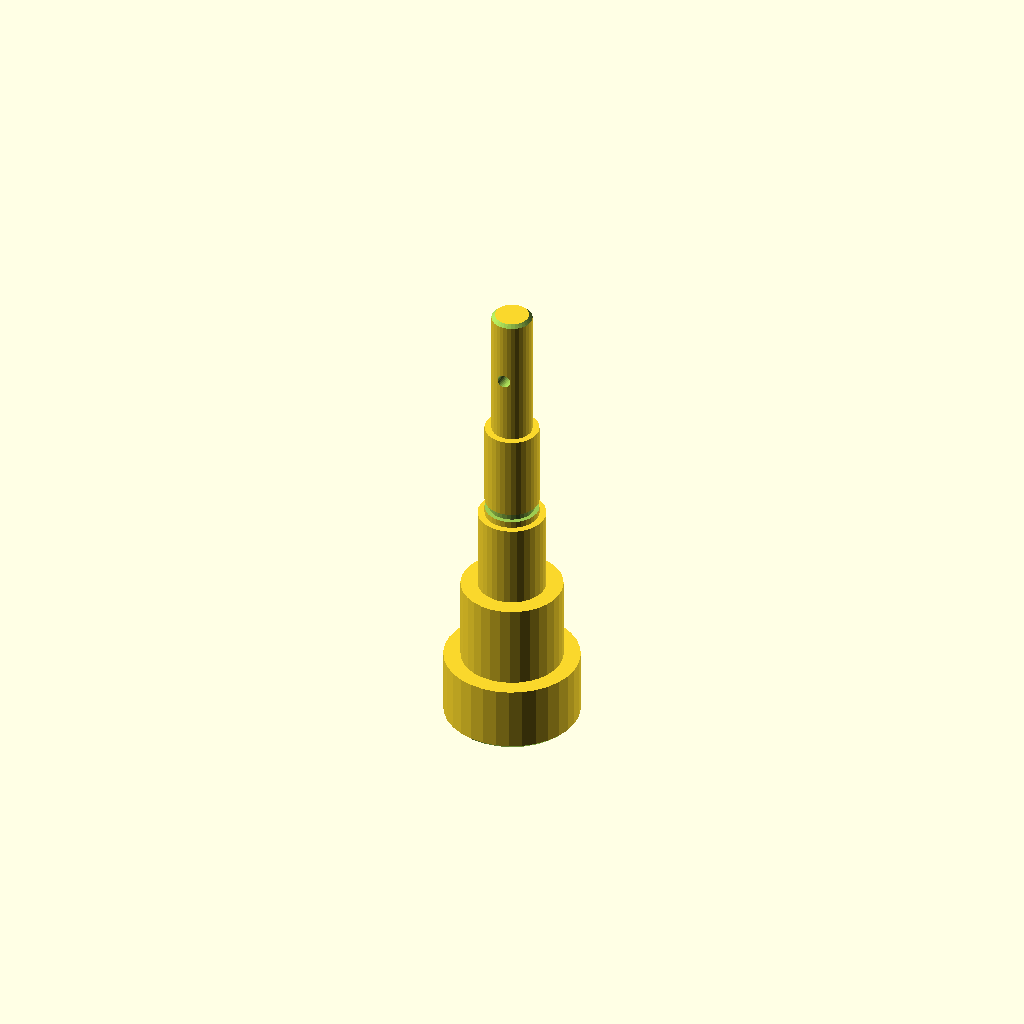
Cell 1 — every parameter at its default value.
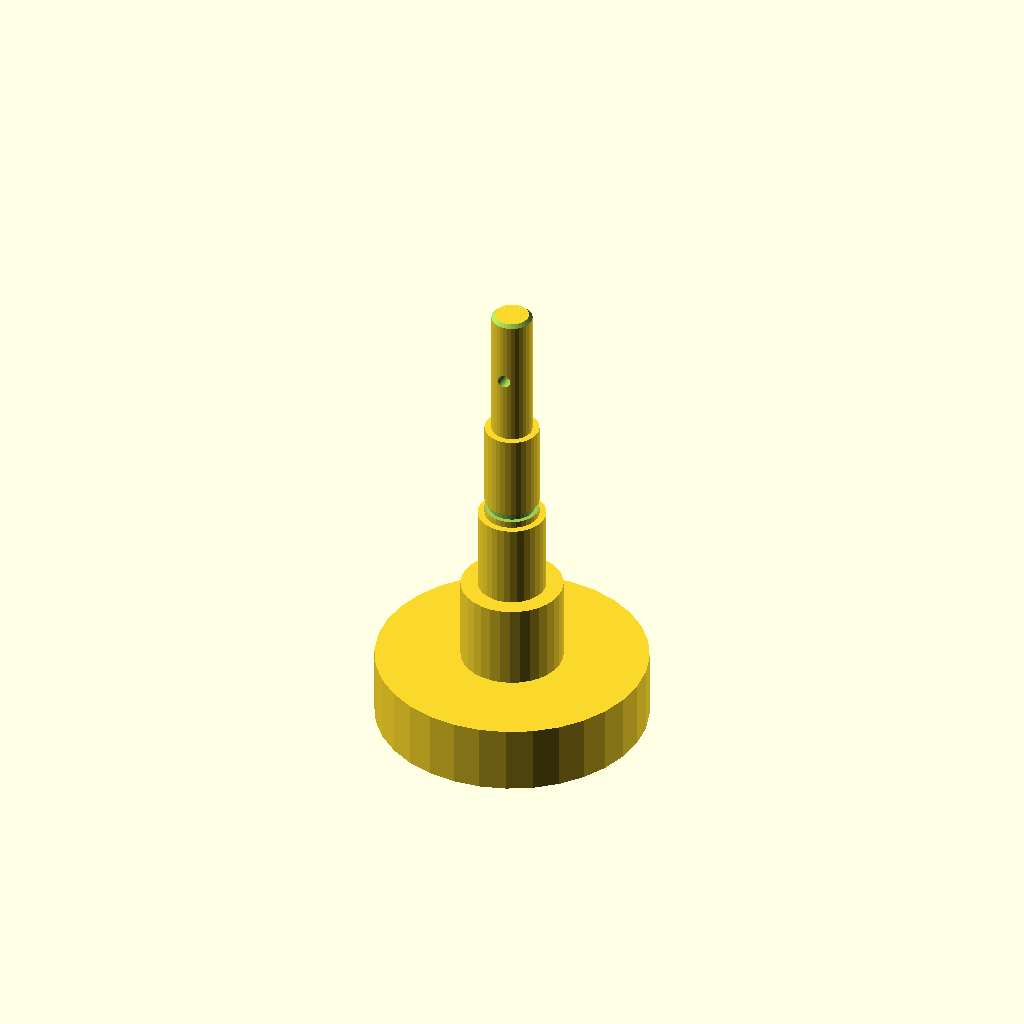
Cell 2 — d1 set to 80, the other parameters unchanged.
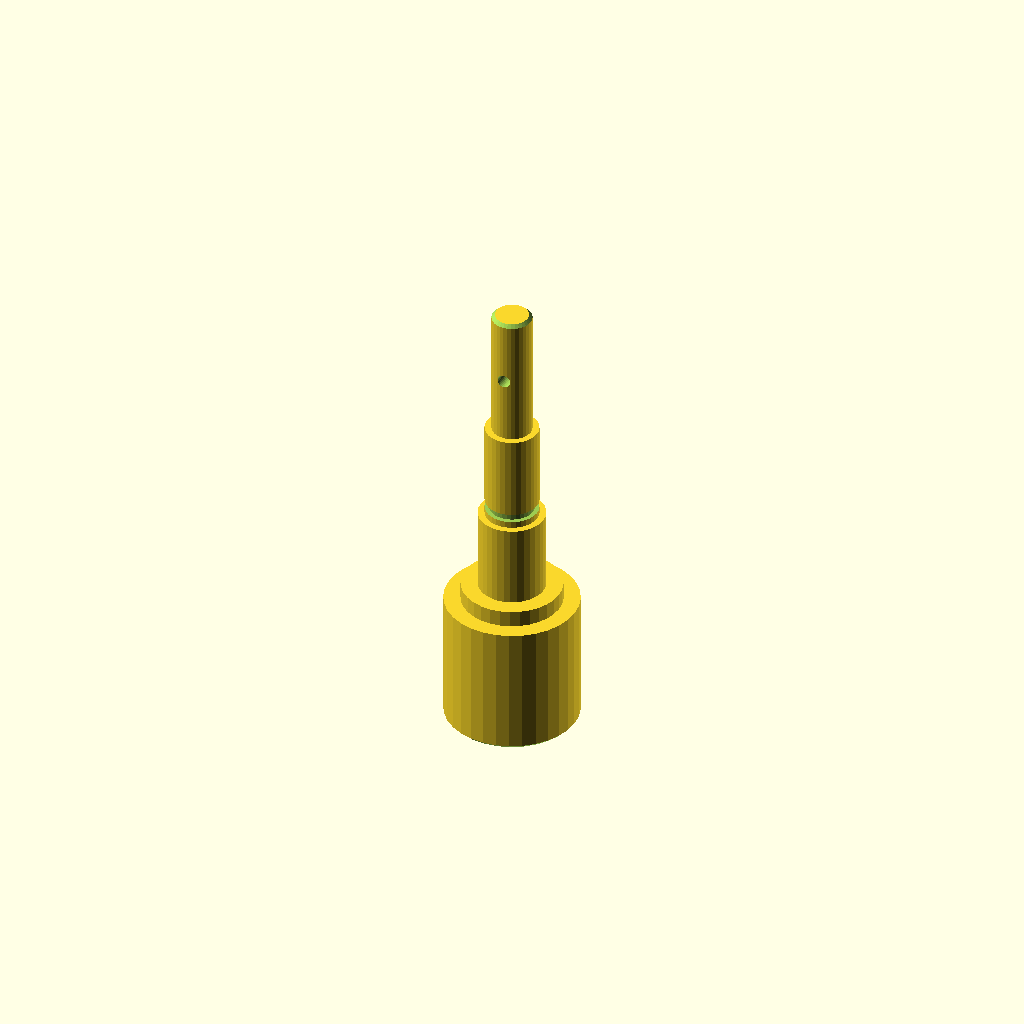
Cell 3: the same model with len1 = 40.
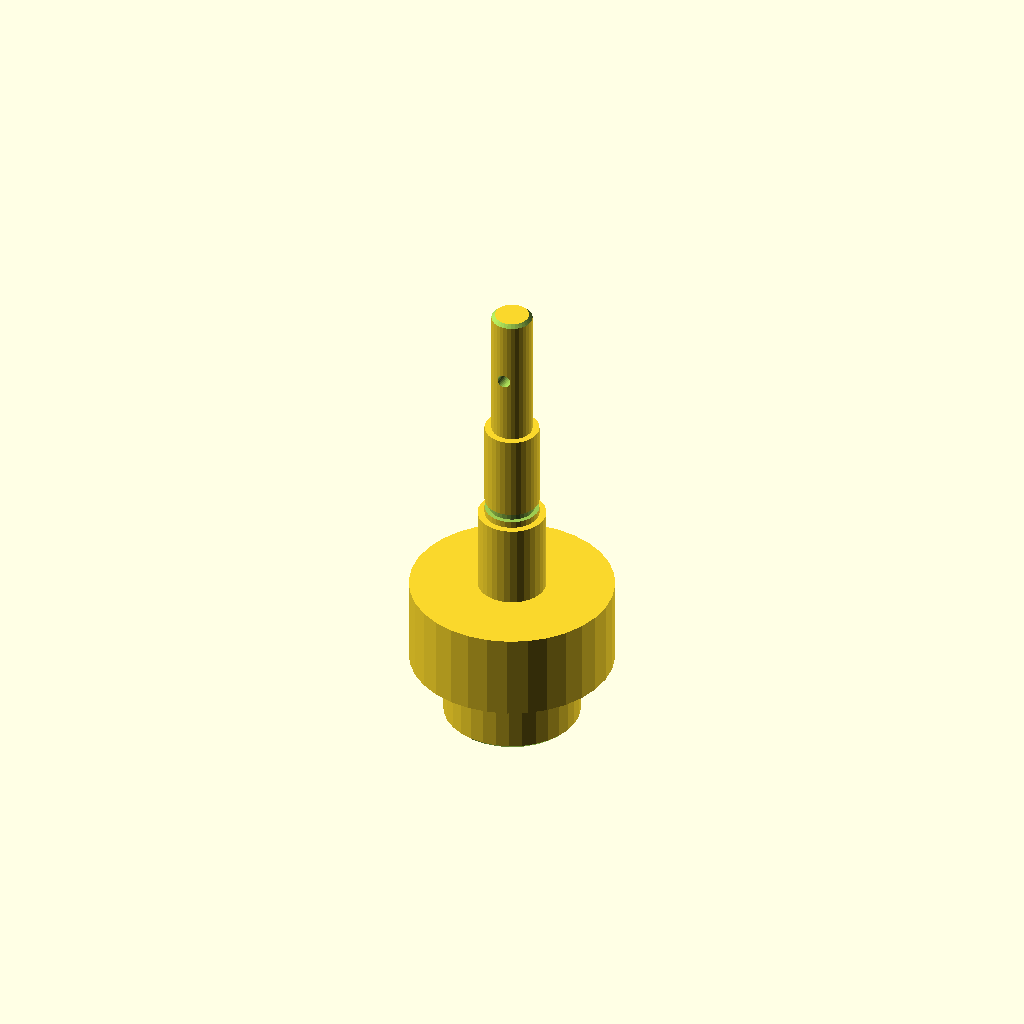
Cell 4: the same model with d2 = 60.
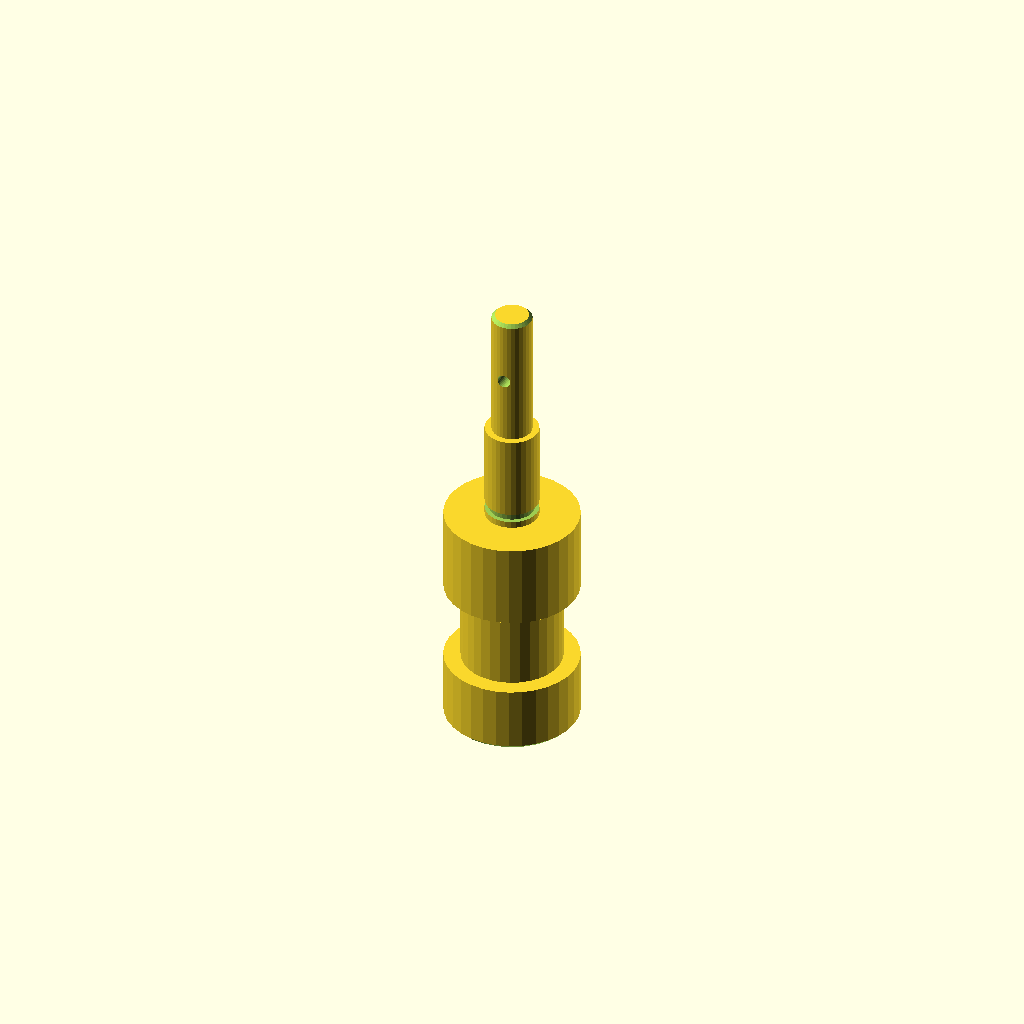
Cell 5: the same model with d3 = 40.
All cells are drawn from one camera (rotation 55°, 0°, 25°, orthographic, colour scheme Cornfield), so only the parameter changes between them.
Source of the model, optional_data/data/gen2/shafts/part_0066.scad:
$fn = 32;

// ----------------------------------------------------------------------
// Stepped shaft: diameters 40, 30, 20, 16, 12 mm, 140 mm long
// ----------------------------------------------------------------------

// --- parameters (mm) ---
d1 = 40;                  // step 1 diameter
len1 = 20;                // step 1 length
d2 = 30;                  // step 2 diameter
len2 = 25;                // step 2 length
d3 = 20;                  // step 3 diameter
len3 = 25;                // step 3 length
d4 = 16;                  // step 4 diameter
len4 = 30;                // step 4 length
d5 = 12;                  // step 5 diameter
len5 = 40;                // step 5 length
total = 140;              // overall length
chamfer = 1;              // end chamfer
groove_r = 8;             // groove radius
groove_z = 72;            // groove position from the end
groove_w = 2.5;           // groove width
groove_d = 1.3;           // groove depth
cross_d = 4;              // cross pin hole
cross_z = 120;            // cross hole position

difference() {
  /* turned body: stacked cylinders, every step sunk into the bigger one */
  union() {
    cylinder(h = len1, d = d1);
    translate([0, 0, 19.6]) cylinder(h = 25.4, d = d2);
    translate([0, 0, 44.6]) cylinder(h = 25.4, d = d3);
    translate([0, 0, 69.6]) cylinder(h = 30.4, d = d4);
    translate([0, 0, 99.6]) cylinder(h = 40.4, d = d5);
  }
  /* bottom chamfer ring cut */
  rotate_extrude() translate([19, -2.5]) polygon([[0, 0], [3.5, 0], [3.5, 6], [0, 2.5]]);
  /* top chamfer ring cut */
  rotate_extrude() translate([5, 140]) polygon([[0, 0], [3.5, -3.5], [3.5, 2.5], [0, 2.5]]);
  /* circlip groove just behind the shoulder */
  rotate_extrude() translate([groove_r - groove_d, groove_z]) square([groove_d + 2.5, groove_w]);
  /* cross pin hole through the small step */
  translate([0, 0, cross_z]) rotate([90, 0, 0]) cylinder(h = d5 + 5, d = cross_d, center = true);
}
Customizer parameters (derived from the source; name, type, default, range or options):
d1: number, default 40
len1: number, default 20
d2: number, default 30
len2: number, default 25
d3: number, default 20
len3: number, default 25
d4: number, default 16
len4: number, default 30
d5: number, default 12
len5: number, default 40
total: number, default 140
chamfer: number, default 1
groove_r: number, default 8
groove_z: number, default 72
groove_w: number, default 2.5
groove_d: number, default 1.3
cross_d: number, default 4
cross_z: number, default 120
